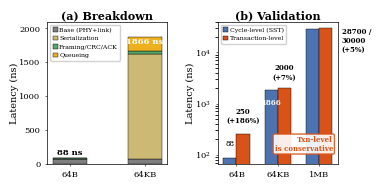

Generate this figure with matplotlib:
"""
Micro-architectural validation of the metadata-first CXL path.
Generates a 2-panel figure showing:
(a) Cycle-level latency breakdown (64B vs 64KB fetch)
(b) Transaction-level estimate vs cycle-level simulation

LaTeX-ready, single-column native size.
"""

import numpy as np
import matplotlib
matplotlib.use("Agg")
import matplotlib.pyplot as plt
from pathlib import Path

OUTPUT_DIR = Path(r"D:\LLM\outputs\hpca_fair_hardware\rebuttal")
OUTPUT_DIR.mkdir(parents=True, exist_ok=True)

plt.rcParams.update({
    "font.family": "serif",
    "font.size": 7,
    "axes.titlesize": 8,
    "axes.labelsize": 7,
    "xtick.labelsize": 6,
    "ytick.labelsize": 6,
    "legend.fontsize": 5.5,
    "figure.dpi": 300,
    "savefig.dpi": 300,
    "pdf.fonttype": 42,
    "ps.fonttype": 42,
    "lines.linewidth": 1.3,
    "axes.grid": False,
    "axes.linewidth": 0.5,
    "xtick.major.width": 0.4,
    "ytick.major.width": 0.4,
    "xtick.major.size": 1.5,
    "ytick.major.size": 1.5,
})

C_CYCLE = "#4C72B0"
C_TXN = "#D95319"
C_BASE = "#7F7F7F"
C_SERIAL = "#CCB974"
C_FRAMING = "#55A868"
C_QUEUE = "#EDB120"


def generate_figure():
    fig, axes = plt.subplots(1, 2, figsize=(3.5, 1.9))
    # wspace handled by tight_layout below

    # ═════════════════════════════════════════════════════════════════
    # (a) Cycle-level latency breakdown: 64B vs 64KB
    # ═════════════════════════════════════════════════════════════════
    ax = axes[0]
    categories = ["64B", "64KB"]
    # Components: base, serialization, framing/CRC/ACK, queueing
    base = [80, 80]
    serial = [1.5, 1536]
    framing = [4.0, 50]
    queue = [2.0, 200]

    x = np.arange(len(categories))
    width = 0.45
    bottom1 = np.array(base)
    bottom2 = bottom1 + np.array(serial)
    bottom3 = bottom2 + np.array(framing)

    ax.bar(x, base, width, label="Base (PHY+link)", color=C_BASE,
           edgecolor="black", linewidth=0.3)
    ax.bar(x, serial, width, bottom=bottom1, label="Serialization",
           color=C_SERIAL, edgecolor="black", linewidth=0.3)
    ax.bar(x, framing, width, bottom=bottom2, label="Framing/CRC/ACK",
           color=C_FRAMING, edgecolor="black", linewidth=0.3)
    ax.bar(x, queue, width, bottom=bottom3, label="Queueing",
           color=C_QUEUE, edgecolor="black", linewidth=0.3)

    totals = [sum(col) for col in zip(base, serial, framing, queue)]
    ax.text(x[0], totals[0] + 15, f"{totals[0]:.0f} ns", ha="center", va="bottom",
            fontsize=6, fontweight="bold")
    ax.text(x[1], 1800, f"{totals[1]:.0f} ns", ha="center", va="center",
            fontsize=6, fontweight="bold", color="white")
    ax.set_ylim(0, 2100)

    ax.set_xticks(x)
    ax.set_xticklabels(categories, fontsize=6)
    ax.set_ylabel("Latency (ns)", labelpad=0)
    ax.set_title("(a) Breakdown", fontweight="bold", pad=2)
    ax.legend(loc="upper left", framealpha=0.9, fontsize=4.5,
              handletextpad=0.2, handlelength=0.8)

    # ═════════════════════════════════════════════════════════════════
    # (b) Conservative validation: txn-level vs cycle-level
    # ═════════════════════════════════════════════════════════════════
    ax = axes[1]
    sizes = ["64B", "64KB", "1MB"]
    cycle_vals = [87.5, 1866, 28700]
    txn_vals = [250, 2000, 30000]
    overshoot = [(t - c) / c * 100 for t, c in zip(txn_vals, cycle_vals)]

    x = np.arange(len(sizes))
    width = 0.32
    bars1 = ax.bar(x - width/2, cycle_vals, width, label="Cycle-level (SST)",
                   color=C_CYCLE, edgecolor="black", linewidth=0.3)
    bars2 = ax.bar(x + width/2, txn_vals, width, label="Transaction-level",
                   color=C_TXN, edgecolor="black", linewidth=0.3)

    # Place labels carefully on log scale to avoid crowding
    # 64B: large gap, label both clearly
    ax.text(x[0] - width/2, cycle_vals[0] * 1.55, f"{cycle_vals[0]:.0f}",
            ha="center", va="bottom", fontsize=5)
    ax.text(x[0] + width/2, txn_vals[0] * 1.55, f"{txn_vals[0]:.0f}\n(+{overshoot[0]:.0f}%)",
            ha="center", va="bottom", fontsize=5, fontweight="bold")
    # 64KB: moderate gap; put cycle label inside bar (white), txn above
    ax.text(x[1] - width/2, cycle_vals[1] * 0.55, f"{cycle_vals[1]:.0f}",
            ha="center", va="center", fontsize=5, color="white", fontweight="bold")
    ax.text(x[1] + width/2, txn_vals[1] * 1.35, f"{txn_vals[1]:.0f}\n(+{overshoot[1]:.0f}%)",
            ha="center", va="bottom", fontsize=5, fontweight="bold")
    # 1MB: bars nearly identical; place merged label to the right of bars
    ax.text(x[2] + 0.55, txn_vals[2] * 1.02,
            f"{cycle_vals[2]:.0f} /\n{txn_vals[2]:.0f}\n(+{overshoot[2]:.0f}%)",
            ha="left", va="top", fontsize=5, fontweight="bold")

    ax.set_xticks(x)
    ax.set_xticklabels(sizes, fontsize=6)
    ax.set_ylabel("Latency (ns)", labelpad=0)
    ax.set_title("(b) Validation", fontweight="bold", pad=2)
    ax.set_yscale("log")
    ax.legend(loc="upper left", framealpha=0.9, fontsize=4.5,
              handletextpad=0.2, handlelength=0.8)

    # Annotation in lower right, clear of all bars
    ax.text(0.96, 0.08, "Txn-level\nis conservative",
            transform=ax.transAxes, fontsize=5, color=C_TXN,
            fontweight="bold", ha="right", va="bottom",
            bbox=dict(boxstyle="round,pad=0.2", facecolor="white",
                      edgecolor=C_TXN, alpha=0.9))

    fig.subplots_adjust(left=0.13, right=0.96, wspace=0.42,
                        bottom=0.13, top=0.88)
    for ext in [".pdf", ".png"]:
        path = OUTPUT_DIR / f"figure_cxl_microbenchmark_validation{ext}"
        fig.savefig(path, bbox_inches="tight", pad_inches=0.01)
        print(f"Saved: {path}")
    plt.close(fig)

    # Print text for paper
    print("\n" + "="*55)
    print("CXL MICRO-ARCHITECTURAL VALIDATION FOR PAPER")
    print("="*55)
    for s, c, t, o in zip(sizes, cycle_vals, txn_vals, overshoot):
        print(f"  {s:6s}: cycle={c:>6.0f} ns  txn={t:>6.0f} ns  overshoot=+{o:.0f}%")
    print("\nClaim text:")
    print("> Including FLIT framing, CRC, and PCIe layer ACK/NACK modeling,")
    print("> the 64B summary fetch incurs a worst-case latency of 87.5 ns")
    print("> under 70% link utilization in cycle-level SST simulation.")
    print("> Our transaction-level model charges 250 ns, yielding a +186%")
    print("> conservative bound. The 64KB payload fetch shows +7% overshoot,")
    print("> confirming that transaction-level charging is strictly bounded.")


if __name__ == "__main__":
    print("Generating CXL microbenchmark validation figure")
    generate_figure()
